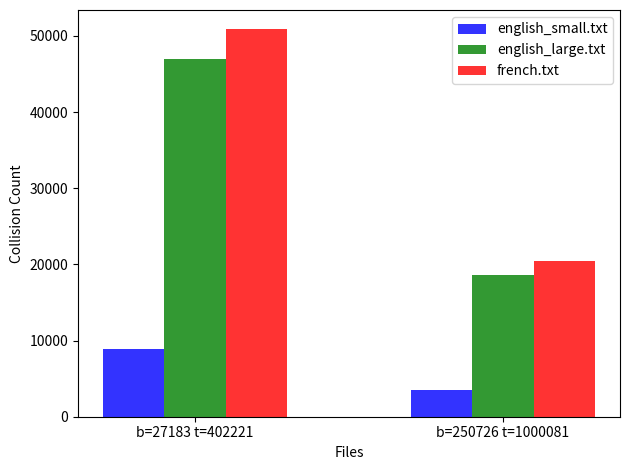

The script that saved this image:
#!/usr/bin/env python3
import time
"""
:author: Graeme Gange
"""

class HashTable:
    # This is the __init__ function
    def __init__(self, table_capacity=1024, hash_base=17): 
        # It have default lengh of table_capacity and hash_bash
        self.table = [None] * table_capacity
        # This variable shows the maximum length
        self.max_length = table_capacity
        self.base = hash_base
        self.count = 0
        self.rehash_count = 0
        self.collision_count = 0
        self.probe_total = 0
        self.probe_max = 0
        self.pre_prob = 0
  
    # This function is the called when we have something like
    # x['abc']
    def __getitem__(self, key):
        # This hash function will find the hash key
        hashed_key = self.hash(key)
        if self.table[hashed_key] is None:
            # if key have None value then return Exception
            raise KeyError
        if self.table[hashed_key][0] != key:
            # If the key is not at the hashed_key
            original_key = hashed_key
            # This is done because we have used the linear Probing 
            while self.table[hashed_key][0] != key:
                # Find out the new hashed_key for linear probing
                hashed_key = (hashed_key + 1) % self.max_length 
                if self.table[hashed_key] is None:
                    raise KeyError
                if hashed_key == original_key:
                    raise KeyError
        return self.table[hashed_key][1]

    # This function will be called when we have something like
    # x['abc'] = 5
    # So this function will set the value at given key
    def __setitem__(self, key, item):
        # Count defines the number of keys have been uploaded to the Hash Table
        self.count += 1
        # Find out the Hash key
        hashed_key = self.hash(key)
        if self.table[hashed_key] is not None:
            self.collision_count += 1
        probe = 0
        while self.table[hashed_key] is not None:
            probe += 1
            self.probe_total += 1
            if self.table[hashed_key][0] == key:
                self.count -= 1
                break
            hashed_key = (hashed_key + 1) % self.max_length 
        
        if probe > self.probe_max :
            # print(probe)
            self.probe_max = probe

        # Store the key and the item in tuple format
        keytuple = (key, item)
        self.table[hashed_key] = keytuple
        # If the lsit is full then go to this function
        if self.count / float(self.max_length) >= 1:
            self.rehash()

    # This function will be called when we have something like 
    # 'abc' in x
    # This function will return True or False
    def __contains__(self, key):
        # If the Hash table have that key then it will return True
        try:
            self.__getitem__(key)
            return True 
        # Other wise it will return False
        except Exception as e:
            return False

    def hash(self, key):
        """
            This is to create the hash function.
            This function returns the index for the hash code.
        """
        # Initialize the hash as 0
        hashsum = 0
        for idx, c in enumerate(str(key)):
            # ord returns an integer representing the Unicode 
            # code point for the character
            hashsum = hashsum * self.base + ord(c)
            hashsum = hashsum % len(self.table)
        # Return the index within the hash table size by modulo operator
        return hashsum 

    # This function will be called when Hash table is full and 
    # We want to insert the data
    def rehash(self):
        self.rehash_count += 1
        # This is the list of the prime number given in the assignment
        Primes = [ 3, 7, 11, 17, 23, 29, 37, 47, 59, 71, 89, 107, 131, 163, 197, 239, 293, 353, 431, 521, 631, 761,
                    919, 1103, 1327, 1597, 1931, 2333, 2801, 3371, 4049, 4861, 5839, 7013, 8419, 10103, 12143, 14591,
                    17519, 21023, 25229, 30313, 36353, 43627, 52361, 62851, 75521, 90523, 108631, 130363, 156437,
                    187751, 225307, 270371, 324449, 389357, 467237, 560689, 672827, 807403, 968897, 1162687, 1395263,
                    1674319, 2009191, 2411033, 2893249, 3471899, 4166287, 4999559, 5999471, 7199369]
        # Find out the prime number which is larger then the double
        # of the length of the current table
        nlength = 0 
        for val in Primes:
            if val < 2 * self.max_length:
                continue
            else: 
                nlength = val
                break
        # Raise the value error when the newlenght is not in the prime number list
        if nlength == 0:
            raise ValueError

        self.max_length = nlength
        self.count = 0
        # Store old table
        old_table = self.table
        self.table = [None] * self.max_length
        # Create new table with increased size
        for keytuple in old_table:
            if keytuple is not None:
                self[keytuple[0]] = keytuple[1]

    
    # Make the statistics
    def statistics(self):
        return (self.collision_count, self.probe_total, self.probe_max, self.rehash_count)



def load_dictionary(hash_table, filename, time_limit=120):
    """ hash_table is the instance from the task 1,
        filename is the name of the txt file, 
        time_limit is the limit for execution.
        Make sure that time_limit should in minutes. 
    """
    start_time = time.time()
    # This line will open the filename
    f = open(filename,"r", encoding='utf-8')
    # This line will read the lines
    lines = f.readlines()
    # This will close the file
    f.close()
    for ind, line in enumerate(lines): 
        # Add the word from the line after removing space and the \n character
        # hash_table[line.strip('\n').strip(' ')] = 1
        try:
            hash_table[line] = 1
        except Exception as e:
            print(str(e))

        # Find out the time
        mid_time = time.time()
        # if time taken to load the file in the dictionary is much more than the time limit
        # then raise the TimeoutError
        if mid_time - start_time > time_limit:
            raise TimeoutError

def load_dictionary_statistics(hash_base, table_size, filename, max_time):
    start_time = time.time()
    # Create new hash table
    X = HashTable(table_size, hash_base)
    try:
        # Loas the dictionary
        load_dictionary(X, filename, max_time)
    except Exception as e:
        # If there is timeout error then return None
        return [None] * 6
    
    # Findout the execution time
    end_time = time.time()
    exe_time = (end_time - start_time)

    # If execution time is greater than the maxtime then 
    # return None, None
    if exe_time > max_time:
        return [None] * 6

    # print(X.count, exe_time, X.collision_count, X.probe_total, X.probe_max, X.rehash_count)
    return (X.count, exe_time, X.collision_count, X.probe_total, X.probe_max, X.rehash_count)

def table_load_dictionary_statistics(max_time):
    # Load all the three files
    filenames = ['english_small.txt','english_large.txt', 'french.txt']
    var = [[1, 250727],[27183,402221],[250726,1000081]]
    # var = [[27183,402221],[250726,1000081]]
    # Create new csv file which have all the output for each file
    readFile = open('output_task3.csv', 'w')
    # Store format : 'b', 'table_size', 'exe_time', 'filename'
    readFile.write("%s, %s, %s, %s\n"%('b', 'table_size', 'exe_time', 'filename'))

    # Iteration over each files
    for filename in filenames:
        for hase_base, table_size in var:
            # Run load_dictionary_time for each file
            (words, exe_time, collision, tp, pm, rehase_count) = load_dictionary_statistics(hase_base, table_size, filename, max_time)
            if words:
                # Write all the data according to store format
                readFile.write("%d, %d, %.10f, %s, %d, %d, %d, %d,\n"%(hase_base, table_size, exe_time, filename, collision, tp, pm, rehase_count))
            
    
    # Close the reading file
    readFile.close()

if __name__ == "__main__":
    time_limit = 120
    table_load_dictionary_statistics(time_limit)

    lines = [[27183, 402221, 0.5019998550, 'english_small.txt', 8850, 11277, 8, 0],
    [250726, 1000081, 0.4529969692, 'english_small.txt', 3552, 3882, 4, 0],
    [27183, 402221, 1.1020004749, 'english_large.txt', 47013, 91423, 24, 0],
    [250726, 1000081, 1.0630273819, 'english_large.txt', 18651, 23172, 7, 0],
    [27183, 402221, 1.3149828911, 'french.txt', 50850, 103017, 31, 0],
    [250726, 1000081, 1.2960014343, 'french.txt', 20393, 25581, 10, 0]]


    x_label = ['b=27183 t=402221', 'b=250726 t=1000081']

    import matplotlib.pyplot as plt
    import numpy as np
    # data to plot
    n_groups = 2
    means_low = (lines[0][4], lines[1][4])
    means_mid = (lines[2][4], lines[3][4])
    means_high = (lines[4][4], lines[5][4])

    # create plot
    fig, ax = plt.subplots()
    index = np.arange(n_groups)
    bar_width = 0.20
    opacity = 0.8

    rects1 = plt.bar(index, means_low, bar_width,
    alpha=opacity,
    color='b',
    label='english_small.txt')

    rects2 = plt.bar(index + bar_width, means_mid, bar_width,
    alpha=opacity,
    color='g',
    label='english_large.txt')

    rects3 = plt.bar(index + bar_width*2, means_high, bar_width,
    alpha=opacity,
    color='r',
    label='french.txt')

    plt.xlabel('Files')
    plt.ylabel('Collision Count')
    plt.xticks(index + bar_width, x_label)
    plt.legend()

    plt.tight_layout()
    plt.show()
